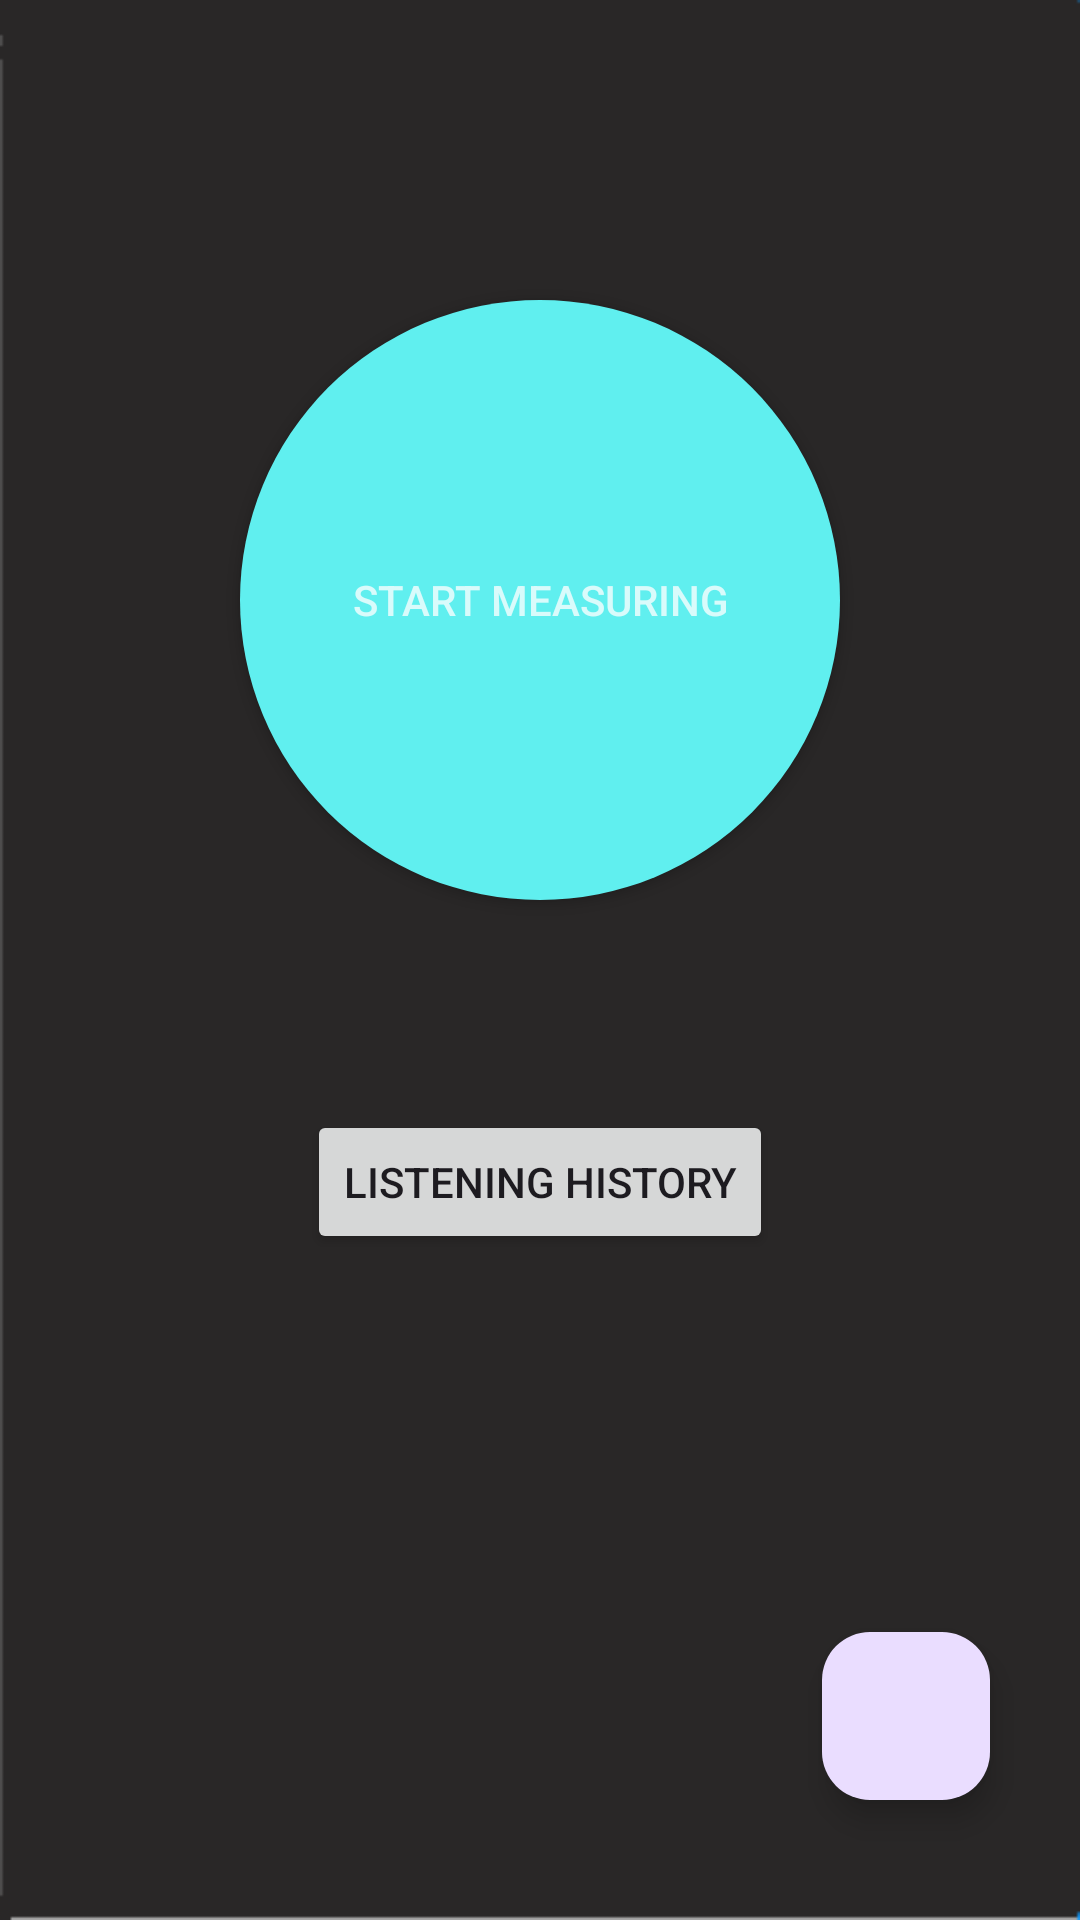

Reconstruct the res/layout file that produces this screen, plus the resources it refers to.
<!-- AndroidManifest.xml: application theme Theme.COEN357_FINAL_SOUND -->
<!-- res/layout/activity_main.xml -->
<?xml version="1.0" encoding="utf-8"?>
<androidx.constraintlayout.widget.ConstraintLayout xmlns:android="http://schemas.android.com/apk/res/android"
    xmlns:app="http://schemas.android.com/apk/res-auto"
    xmlns:tools="http://schemas.android.com/tools"
    android:layout_width="match_parent"
    android:layout_height="match_parent"
    tools:context=".MainActivity"
    android:background="@drawable/black_background">

    <androidx.appcompat.widget.AppCompatButton
        android:id="@+id/measurebtn"
        android:layout_width="200dp"
        android:layout_height="200dp"
        android:layout_marginTop="100dp"
        android:background="@drawable/oval_btn"
        android:gravity="center_vertical|center_horizontal"
        android:text="Start measuring"
        android:textColor="#C3FFFFFF"
        app:layout_constraintEnd_toEndOf="parent"
        app:layout_constraintStart_toStartOf="parent"
        app:layout_constraintTop_toTopOf="parent"
        />

    <Button
        android:id="@+id/button"
        android:layout_width="wrap_content"
        android:layout_height="wrap_content"
        android:layout_marginTop="70dp"
        android:text="Listening History"
        app:layout_constraintEnd_toEndOf="parent"
        app:layout_constraintStart_toStartOf="parent"
        app:layout_constraintTop_toBottomOf="@+id/measurebtn" />

    <com.google.android.material.floatingactionbutton.FloatingActionButton
        android:id="@+id/floatingActionButton"
        android:layout_width="wrap_content"
        android:layout_height="wrap_content"
        android:layout_marginEnd="30dp"
        android:layout_marginBottom="40dp"
        android:clickable="true"
        app:layout_constraintBottom_toBottomOf="parent"
        app:layout_constraintEnd_toEndOf="parent"
        app:srcCompat="@drawable/baseline_notifications_active_24"
        />

</androidx.constraintlayout.widget.ConstraintLayout>
<!-- resources referenced by this layout -->
<resources>
  <!-- drawable black_background: png bitmap (drawable, 2501 bytes) -->
  <!-- drawable oval_btn (drawable) -->
  <?xml version="1.0" encoding="utf-8"?>
  <selector xmlns:android="http://schemas.android.com/apk/res/android">
      <item android:state_pressed="false">
          <shape android:shape="oval">
              <solid android:color="#60eFEF"/>
          </shape>
      </item>
      <item android:state_pressed="true">
          <shape android:shape="oval">
              <solid android:color="#c20586"/>
          </shape>
      </item>
  </selector>
  <style name="Theme.COEN357_FINAL_SOUND" parent="Base.Theme.COEN357_FINAL_SOUND" />
  <style name="Base.Theme.COEN357_FINAL_SOUND" parent="Theme.Material3.DayNight.NoActionBar">
          
          
      </style>
</resources>
